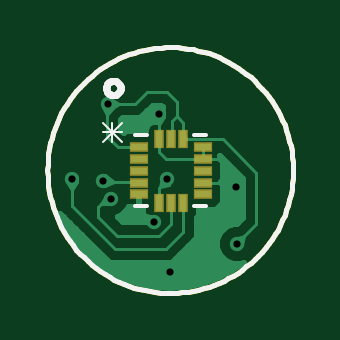
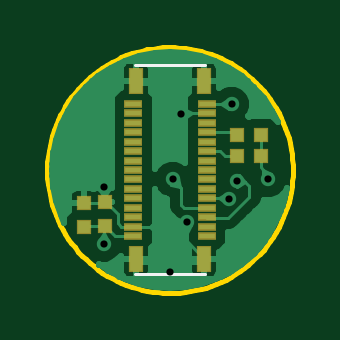
Circuit board: 8 layer files. Board 10.4 x 10.4 mm.
- top_copper: 3da.cmp (6679 bytes)
- outline: 3da.dim (3009 bytes)
- drill: 3da.drd (155 bytes)
- top_silk: 3da.plc (4121 bytes)
- bottom_silk: 3da.pls (209 bytes)
- bottom_copper: 3da.sol (13850 bytes)
- top_mask: 3da.stc (487 bytes)
- bottom_mask: 3da.sts (1038 bytes)

=== top_copper: 3da.cmp ===
G75*
%MOIN*%
%OFA0B0*%
%FSLAX24Y24*%
%IPPOS*%
%LPD*%
%AMOC8*
5,1,8,0,0,1.08239X$1,22.5*
%
%ADD10R,0.0280X0.0120*%
%ADD11R,0.0120X0.0280*%
%ADD12C,0.0050*%
%ADD13C,0.0240*%
%ADD14C,0.0100*%
D10*
X001668Y001799D03*
X001668Y001989D03*
X001668Y002189D03*
X001668Y002389D03*
X001668Y002579D03*
X002728Y002579D03*
X002728Y002389D03*
X002728Y002189D03*
X002728Y001989D03*
X002728Y001799D03*
D11*
X002398Y001659D03*
X002198Y001659D03*
X001998Y001659D03*
X001998Y002719D03*
X002198Y002719D03*
X002398Y002719D03*
D12*
X003061Y002719D01*
X003625Y002155D01*
X003625Y001299D01*
X003422Y001095D01*
X003387Y000946D01*
X003294Y000968D01*
X003273Y001060D01*
X003422Y001095D01*
X003294Y000968D01*
X003203Y001865D02*
X003281Y001921D01*
X003361Y001971D01*
X003281Y002101D01*
X003200Y001971D01*
X003281Y001921D01*
X003265Y002014D01*
X003114Y001989D01*
X003203Y001865D01*
X003281Y001921D02*
X003281Y002101D01*
X003281Y002141D01*
X003032Y002389D01*
X002728Y002389D01*
X002728Y002579D01*
X002729Y002581D01*
X002728Y002389D02*
X002110Y002389D01*
X001998Y002502D01*
X001998Y002719D01*
X001998Y002960D01*
X001917Y003089D01*
X001998Y003140D01*
X002079Y003089D01*
X001998Y002960D01*
X001998Y003140D01*
X002218Y003021D02*
X002294Y003096D01*
X002398Y002993D01*
X002398Y002719D01*
X002435Y002757D01*
X002218Y002740D02*
X002198Y002719D01*
X002218Y002740D02*
X002218Y003021D01*
X002294Y003096D02*
X002294Y003343D01*
X002129Y003508D01*
X001801Y003508D01*
X001594Y003302D01*
X001338Y003302D01*
X001208Y003221D01*
X001158Y003302D01*
X001208Y003383D01*
X001338Y003302D01*
X001158Y003302D01*
X001072Y003261D01*
X001139Y003123D01*
X001233Y003243D01*
X001158Y003302D01*
X001139Y003283D01*
X001139Y003123D01*
X001139Y002760D01*
X001319Y002579D01*
X001668Y002579D01*
X002049Y002070D02*
X002141Y002049D01*
X002163Y001956D01*
X002014Y001921D01*
X002049Y002070D01*
X002141Y002049D02*
X002014Y001921D01*
X001998Y001905D01*
X001998Y001659D01*
X002198Y001659D02*
X002199Y001658D01*
X002199Y001305D01*
X001993Y001099D01*
X001304Y001099D01*
X000987Y001416D01*
X000987Y001594D01*
X001037Y001644D01*
X001115Y001775D01*
X001197Y001726D01*
X001189Y001632D01*
X001037Y001644D01*
X001119Y001726D01*
X001197Y001726D01*
X001100Y001934D02*
X001072Y002023D01*
X001101Y002115D01*
X001246Y001998D01*
X001100Y001934D01*
X001072Y002023D02*
X001246Y001998D01*
X001659Y001998D01*
X001659Y001997D02*
X001663Y001996D01*
X001666Y001993D01*
X001667Y001989D01*
X001668Y001799D02*
X001668Y001548D01*
X001777Y001450D01*
X001928Y001423D01*
X001911Y001330D01*
X001820Y001303D01*
X001777Y001450D01*
X001911Y001330D01*
X002114Y000883D02*
X001273Y000883D01*
X000548Y001608D01*
X000548Y001869D01*
X000468Y001999D01*
X000548Y002049D01*
X000629Y001999D01*
X000548Y001869D01*
X000548Y002049D01*
X002114Y000883D02*
X002397Y001166D01*
X002397Y001659D01*
X002398Y001659D01*
X002728Y001989D02*
X003114Y001989D01*
X003212Y001989D01*
X003281Y001921D01*
D13*
X003281Y001921D03*
X003294Y000968D03*
X002189Y000505D03*
X001911Y001330D03*
X002141Y002049D03*
X001197Y001726D03*
X001072Y002023D03*
X000548Y002049D03*
X001158Y003302D03*
X001998Y003140D03*
D14*
X000622Y001001D02*
X000792Y000807D01*
X000986Y000637D01*
X001200Y000494D01*
X001432Y000380D01*
X001676Y000298D01*
X001929Y000249D01*
X002187Y000233D01*
X002444Y000250D01*
X002696Y000300D01*
X002940Y000383D01*
X003171Y000497D01*
X003385Y000640D01*
X003409Y000661D01*
X003359Y000640D01*
X003229Y000640D01*
X003109Y000690D01*
X003017Y000782D01*
X002967Y000903D01*
X002967Y001033D01*
X003017Y001153D01*
X003109Y001245D01*
X003116Y001248D01*
X003126Y001265D01*
X003126Y001265D01*
X003194Y001281D01*
X003229Y001295D01*
X003257Y001295D01*
X003259Y001296D01*
X003304Y001306D01*
X003325Y001328D01*
X003393Y001395D01*
X003393Y002059D01*
X003018Y002434D01*
X003018Y002393D01*
X003075Y002335D01*
X003075Y002043D01*
X003026Y001994D01*
X003075Y001945D01*
X003075Y001653D01*
X002954Y001532D01*
X002665Y001532D01*
X002665Y001433D01*
X002629Y001398D01*
X002629Y001070D01*
X002493Y000933D01*
X002493Y000933D01*
X002346Y000787D01*
X002346Y000787D01*
X002210Y000650D01*
X001369Y000650D01*
X001177Y000650D01*
X000452Y001375D01*
X000452Y001375D01*
X000358Y001469D01*
X000366Y001447D01*
X000479Y001215D01*
X000622Y001001D01*
X000610Y001019D02*
X000808Y001019D01*
X000709Y001118D02*
X000544Y001118D01*
X000479Y001216D02*
X000611Y001216D01*
X000512Y001315D02*
X000430Y001315D01*
X000414Y001413D02*
X000382Y001413D01*
X000692Y000921D02*
X000906Y000921D01*
X001005Y000822D02*
X000778Y000822D01*
X000887Y000724D02*
X001103Y000724D01*
X001003Y000625D02*
X003364Y000625D01*
X003216Y000527D02*
X001151Y000527D01*
X001334Y000428D02*
X003033Y000428D01*
X002784Y000330D02*
X001582Y000330D01*
X002284Y000724D02*
X003075Y000724D01*
X003000Y000822D02*
X002382Y000822D01*
X002481Y000921D02*
X002967Y000921D01*
X002967Y001019D02*
X002579Y001019D01*
X002629Y001118D02*
X003002Y001118D01*
X003080Y001216D02*
X002629Y001216D01*
X002629Y001315D02*
X003312Y001315D01*
X003393Y001413D02*
X002645Y001413D01*
X002665Y001512D02*
X003393Y001512D01*
X003393Y001610D02*
X003032Y001610D01*
X003075Y001709D02*
X003393Y001709D01*
X003393Y001807D02*
X003075Y001807D01*
X003075Y001906D02*
X003393Y001906D01*
X003393Y002004D02*
X003036Y002004D01*
X003075Y002103D02*
X003349Y002103D01*
X003251Y002201D02*
X003075Y002201D01*
X003075Y002300D02*
X003152Y002300D01*
X003054Y002398D02*
X003018Y002398D01*
X002062Y003193D02*
X001986Y003117D01*
X001986Y003009D01*
X001918Y003009D01*
X001880Y002999D01*
X001846Y002979D01*
X001818Y002952D01*
X001798Y002917D01*
X001788Y002879D01*
X001788Y002847D01*
X001442Y002847D01*
X001411Y002816D01*
X001371Y002856D01*
X001371Y003043D01*
X001380Y003055D01*
X001404Y003069D01*
X001691Y003069D01*
X001827Y003206D01*
X001897Y003276D01*
X002033Y003276D01*
X002062Y003247D01*
X002062Y003193D01*
X002055Y003186D02*
X001808Y003186D01*
X001709Y003088D02*
X001986Y003088D01*
X001863Y002989D02*
X001371Y002989D01*
X001371Y002891D02*
X001791Y002891D01*
X001668Y001722D02*
X001668Y001589D01*
X001730Y001589D01*
X001730Y001433D01*
X001833Y001331D01*
X001400Y001331D01*
X001312Y001420D01*
X001382Y001449D01*
X001475Y001541D01*
X001496Y001593D01*
X001508Y001589D01*
X001668Y001589D01*
X001668Y001722D01*
X001668Y001722D01*
X001668Y001709D02*
X001668Y001709D01*
X001668Y001610D02*
X001668Y001610D01*
X001730Y001512D02*
X001445Y001512D01*
X001318Y001413D02*
X001751Y001413D01*
X003126Y001265D02*
X003126Y001265D01*
M02*

=== outline: 3da.dim ===
G75*
%MOIN*%
%OFA0B0*%
%FSLAX24Y24*%
%IPPOS*%
%LPD*%
%AMOC8*
5,1,8,0,0,1.08239X$1,22.5*
%
%ADD10C,0.0079*%
D10*
X000140Y002201D02*
X000142Y002291D01*
X000148Y002381D01*
X000158Y002470D01*
X000172Y002559D01*
X000189Y002647D01*
X000211Y002734D01*
X000236Y002821D01*
X000265Y002906D01*
X000298Y002990D01*
X000334Y003072D01*
X000374Y003152D01*
X000418Y003231D01*
X000465Y003308D01*
X000515Y003382D01*
X000569Y003455D01*
X000625Y003524D01*
X000685Y003592D01*
X000748Y003656D01*
X000813Y003718D01*
X000881Y003777D01*
X000951Y003833D01*
X001024Y003886D01*
X001099Y003935D01*
X001177Y003981D01*
X001256Y004024D01*
X001337Y004063D01*
X001419Y004099D01*
X001503Y004130D01*
X001589Y004159D01*
X001675Y004183D01*
X001763Y004204D01*
X001851Y004220D01*
X001940Y004233D01*
X002030Y004242D01*
X002120Y004247D01*
X002209Y004248D01*
X002299Y004245D01*
X002389Y004238D01*
X002478Y004227D01*
X002567Y004212D01*
X002655Y004194D01*
X002742Y004171D01*
X002828Y004145D01*
X002913Y004115D01*
X002996Y004081D01*
X003078Y004044D01*
X003158Y004003D01*
X003236Y003959D01*
X003313Y003911D01*
X003387Y003860D01*
X003458Y003805D01*
X003527Y003748D01*
X003594Y003688D01*
X003658Y003624D01*
X003719Y003558D01*
X003777Y003490D01*
X003832Y003419D01*
X003884Y003345D01*
X003933Y003270D01*
X003978Y003192D01*
X004020Y003112D01*
X004058Y003031D01*
X004093Y002948D01*
X004124Y002863D01*
X004151Y002778D01*
X004175Y002691D01*
X004194Y002603D01*
X004210Y002515D01*
X004222Y002425D01*
X004230Y002336D01*
X004234Y002246D01*
X004234Y002156D01*
X004230Y002066D01*
X004222Y001977D01*
X004210Y001887D01*
X004194Y001799D01*
X004175Y001711D01*
X004151Y001624D01*
X004124Y001539D01*
X004093Y001454D01*
X004058Y001371D01*
X004020Y001290D01*
X003978Y001210D01*
X003933Y001132D01*
X003884Y001057D01*
X003832Y000983D01*
X003777Y000912D01*
X003719Y000844D01*
X003658Y000778D01*
X003594Y000714D01*
X003527Y000654D01*
X003458Y000597D01*
X003387Y000542D01*
X003313Y000491D01*
X003236Y000443D01*
X003158Y000399D01*
X003078Y000358D01*
X002996Y000321D01*
X002913Y000287D01*
X002828Y000257D01*
X002742Y000231D01*
X002655Y000208D01*
X002567Y000190D01*
X002478Y000175D01*
X002389Y000164D01*
X002299Y000157D01*
X002209Y000154D01*
X002120Y000155D01*
X002030Y000160D01*
X001940Y000169D01*
X001851Y000182D01*
X001763Y000198D01*
X001675Y000219D01*
X001589Y000243D01*
X001503Y000272D01*
X001419Y000303D01*
X001337Y000339D01*
X001256Y000378D01*
X001177Y000421D01*
X001099Y000467D01*
X001024Y000516D01*
X000951Y000569D01*
X000881Y000625D01*
X000813Y000684D01*
X000748Y000746D01*
X000685Y000810D01*
X000625Y000878D01*
X000569Y000947D01*
X000515Y001020D01*
X000465Y001094D01*
X000418Y001171D01*
X000374Y001250D01*
X000334Y001330D01*
X000298Y001412D01*
X000265Y001496D01*
X000236Y001581D01*
X000211Y001668D01*
X000189Y001755D01*
X000172Y001843D01*
X000158Y001932D01*
X000148Y002021D01*
X000142Y002111D01*
X000140Y002201D01*
M02*

=== drill: 3da.drd ===
%
M48
M72
T01C0.0120
%
T01
X1197Y1726
X1072Y2023
X548Y2049
X1158Y3302
X1998Y3140
X2141Y2049
X1911Y1330
X2189Y505
X3294Y968
X3281Y1921
M30

=== top_silk: 3da.plc ===
G75*
%MOIN*%
%OFA0B0*%
%FSLAX24Y24*%
%IPPOS*%
%LPD*%
%AMOC8*
5,1,8,0,0,1.08239X$1,22.5*
%
%ADD10C,0.0079*%
%ADD11C,0.0118*%
%ADD12C,0.0060*%
%ADD13C,0.0030*%
D10*
X000140Y002201D02*
X000142Y002291D01*
X000148Y002381D01*
X000158Y002470D01*
X000172Y002559D01*
X000189Y002647D01*
X000211Y002734D01*
X000236Y002821D01*
X000265Y002906D01*
X000298Y002990D01*
X000334Y003072D01*
X000374Y003152D01*
X000418Y003231D01*
X000465Y003308D01*
X000515Y003382D01*
X000569Y003455D01*
X000625Y003524D01*
X000685Y003592D01*
X000748Y003656D01*
X000813Y003718D01*
X000881Y003777D01*
X000951Y003833D01*
X001024Y003886D01*
X001099Y003935D01*
X001177Y003981D01*
X001256Y004024D01*
X001337Y004063D01*
X001419Y004099D01*
X001503Y004130D01*
X001589Y004159D01*
X001675Y004183D01*
X001763Y004204D01*
X001851Y004220D01*
X001940Y004233D01*
X002030Y004242D01*
X002120Y004247D01*
X002209Y004248D01*
X002299Y004245D01*
X002389Y004238D01*
X002478Y004227D01*
X002567Y004212D01*
X002655Y004194D01*
X002742Y004171D01*
X002828Y004145D01*
X002913Y004115D01*
X002996Y004081D01*
X003078Y004044D01*
X003158Y004003D01*
X003236Y003959D01*
X003313Y003911D01*
X003387Y003860D01*
X003458Y003805D01*
X003527Y003748D01*
X003594Y003688D01*
X003658Y003624D01*
X003719Y003558D01*
X003777Y003490D01*
X003832Y003419D01*
X003884Y003345D01*
X003933Y003270D01*
X003978Y003192D01*
X004020Y003112D01*
X004058Y003031D01*
X004093Y002948D01*
X004124Y002863D01*
X004151Y002778D01*
X004175Y002691D01*
X004194Y002603D01*
X004210Y002515D01*
X004222Y002425D01*
X004230Y002336D01*
X004234Y002246D01*
X004234Y002156D01*
X004230Y002066D01*
X004222Y001977D01*
X004210Y001887D01*
X004194Y001799D01*
X004175Y001711D01*
X004151Y001624D01*
X004124Y001539D01*
X004093Y001454D01*
X004058Y001371D01*
X004020Y001290D01*
X003978Y001210D01*
X003933Y001132D01*
X003884Y001057D01*
X003832Y000983D01*
X003777Y000912D01*
X003719Y000844D01*
X003658Y000778D01*
X003594Y000714D01*
X003527Y000654D01*
X003458Y000597D01*
X003387Y000542D01*
X003313Y000491D01*
X003236Y000443D01*
X003158Y000399D01*
X003078Y000358D01*
X002996Y000321D01*
X002913Y000287D01*
X002828Y000257D01*
X002742Y000231D01*
X002655Y000208D01*
X002567Y000190D01*
X002478Y000175D01*
X002389Y000164D01*
X002299Y000157D01*
X002209Y000154D01*
X002120Y000155D01*
X002030Y000160D01*
X001940Y000169D01*
X001851Y000182D01*
X001763Y000198D01*
X001675Y000219D01*
X001589Y000243D01*
X001503Y000272D01*
X001419Y000303D01*
X001337Y000339D01*
X001256Y000378D01*
X001177Y000421D01*
X001099Y000467D01*
X001024Y000516D01*
X000951Y000569D01*
X000881Y000625D01*
X000813Y000684D01*
X000748Y000746D01*
X000685Y000810D01*
X000625Y000878D01*
X000569Y000947D01*
X000515Y001020D01*
X000465Y001094D01*
X000418Y001171D01*
X000374Y001250D01*
X000334Y001330D01*
X000298Y001412D01*
X000265Y001496D01*
X000236Y001581D01*
X000211Y001668D01*
X000189Y001755D01*
X000172Y001843D01*
X000158Y001932D01*
X000148Y002021D01*
X000142Y002111D01*
X000140Y002201D01*
D11*
X001123Y003570D02*
X001125Y003591D01*
X001131Y003611D01*
X001140Y003631D01*
X001152Y003648D01*
X001167Y003662D01*
X001185Y003674D01*
X001205Y003682D01*
X001225Y003687D01*
X001246Y003688D01*
X001267Y003685D01*
X001287Y003679D01*
X001306Y003668D01*
X001323Y003655D01*
X001336Y003639D01*
X001347Y003621D01*
X001355Y003601D01*
X001359Y003581D01*
X001359Y003559D01*
X001355Y003539D01*
X001347Y003519D01*
X001336Y003501D01*
X001323Y003485D01*
X001306Y003472D01*
X001287Y003461D01*
X001267Y003455D01*
X001246Y003452D01*
X001225Y003453D01*
X001205Y003458D01*
X001185Y003466D01*
X001167Y003478D01*
X001152Y003492D01*
X001140Y003509D01*
X001131Y003529D01*
X001125Y003549D01*
X001123Y003570D01*
D12*
X001608Y001599D02*
X001808Y001599D01*
X002588Y001599D02*
X002788Y001599D01*
X002788Y002779D02*
X002588Y002779D01*
X001808Y002779D02*
X001608Y002779D01*
D13*
X001376Y002830D02*
X001063Y002830D01*
X001063Y002986D02*
X001376Y002673D01*
X001220Y002673D02*
X001220Y002986D01*
X001376Y002986D02*
X001063Y002673D01*
M02*

=== bottom_silk: 3da.pls (209 bytes, source withheld) ===
=== bottom_copper: 3da.sol (13850 bytes, source omitted) ===
=== top_mask: 3da.stc ===
G75*
%MOIN*%
%OFA0B0*%
%FSLAX24Y24*%
%IPPOS*%
%LPD*%
%AMOC8*
5,1,8,0,0,1.08239X$1,22.5*
%
%ADD10R,0.0320X0.0160*%
%ADD11R,0.0160X0.0320*%
D10*
X001668Y001799D03*
X001668Y001989D03*
X001668Y002189D03*
X001668Y002389D03*
X001668Y002579D03*
X002728Y002579D03*
X002728Y002389D03*
X002728Y002189D03*
X002728Y001989D03*
X002728Y001799D03*
D11*
X002398Y001659D03*
X002198Y001659D03*
X001998Y001659D03*
X001998Y002719D03*
X002198Y002719D03*
X002398Y002719D03*
M02*

=== bottom_mask: 3da.sts ===
G75*
%MOIN*%
%OFA0B0*%
%FSLAX24Y24*%
%IPPOS*%
%LPD*%
%AMOC8*
5,1,8,0,0,1.08239X$1,22.5*
%
%ADD10R,0.0316X0.0127*%
%ADD11R,0.0237X0.0434*%
%ADD12R,0.0237X0.0237*%
D10*
X001578Y001102D03*
X001578Y001259D03*
X001578Y001416D03*
X001578Y001574D03*
X001578Y001731D03*
X001578Y001889D03*
X001578Y002046D03*
X001578Y002204D03*
X001578Y002361D03*
X001578Y002519D03*
X001578Y002676D03*
X001578Y002834D03*
X001578Y002991D03*
X001578Y003149D03*
X001578Y003306D03*
X002798Y003306D03*
X002798Y003149D03*
X002798Y002991D03*
X002798Y002834D03*
X002798Y002676D03*
X002798Y002519D03*
X002798Y002361D03*
X002798Y002204D03*
X002798Y002046D03*
X002798Y001889D03*
X002798Y001731D03*
X002798Y001574D03*
X002798Y001416D03*
X002798Y001259D03*
X002798Y001102D03*
D11*
X001617Y000728D03*
X002759Y000728D03*
X002759Y003680D03*
X001617Y003680D03*
D12*
X001077Y002781D03*
X001076Y002429D03*
X000676Y002429D03*
X000677Y002781D03*
X003269Y001662D03*
X003628Y001655D03*
X003628Y001255D03*
X003269Y001262D03*
M02*

